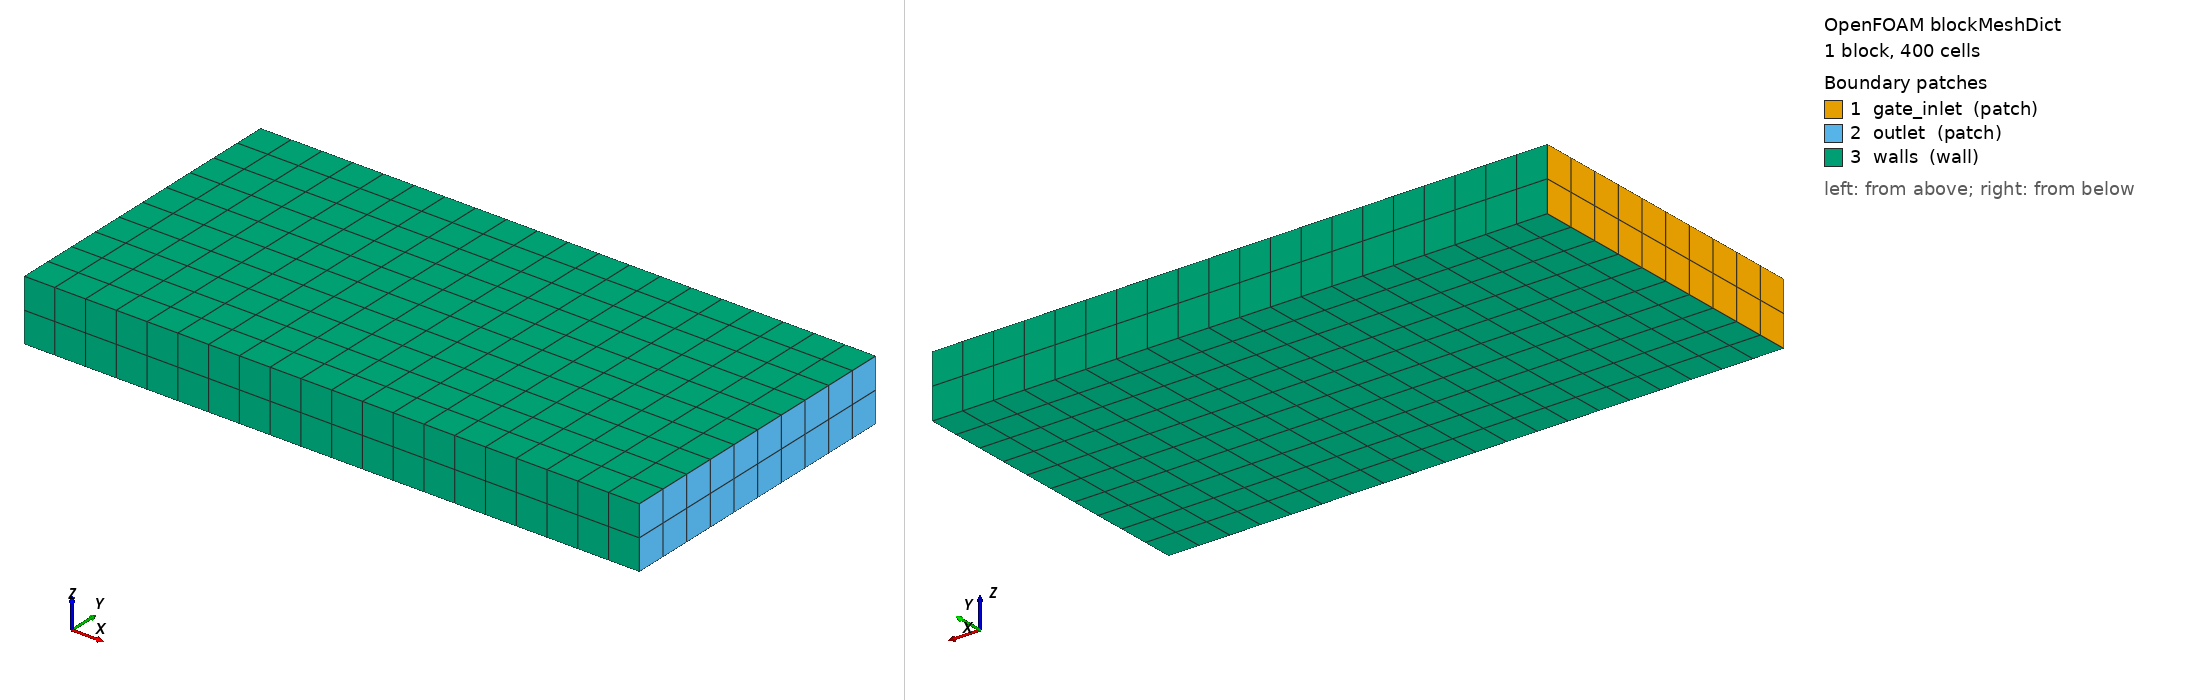

OpenFOAM case: the mesh blockMesh builds from blockMeshDict, 1 block(s), 400 cells. Boundary patches (legend numbers): 1 gate_inlet (patch), 2 outlet (patch), 3 walls (wall). Left view from above one corner, right view from below the opposite corner. Boundary conditions: 0 field file(s) under 0/; 0 of 3 drawn patches have an entry in a shipped field file.

=== system/blockMeshDict ===
FoamFile { version 2.0; format ascii; class dictionary; object blockMeshDict; }
scale 0.001;
vertices
(
    (0 0 0)  (100 0 0)  (100 50 0)  (0 50 0)
    (0 0 10) (100 0 10) (100 50 10) (0 50 10)
);
blocks
(
    hex (0 1 2 3 4 5 6 7) (20 10 2) simpleGrading (1 1 1)
);
edges ();
boundary
(
    gate_inlet { type patch; faces ((0 4 7 3)); }
    outlet     { type patch; faces ((1 2 6 5)); }
    walls      { type wall;  faces ((0 1 5 4)(3 2 6 7)(0 1 2 3)(4 5 6 7)); }
);


=== system/controlDict ===
FoamFile { version 2.0; format ascii; class dictionary; object controlDict; }
application     injectionFoam;
startFrom       startTime;
startTime       0;
stopAt          endTime;
endTime         0.005;
deltaT          0.00001;
writeControl    adjustableRunTime;
writeInterval   0.01;
purgeWrite      0;
writeFormat     ascii;
writePrecision  6;
writeCompression off;
timeFormat      general;
timePrecision   6;
runTimeModifiable true;
